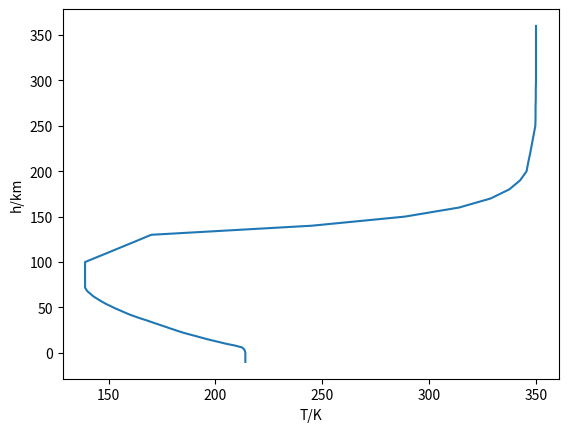
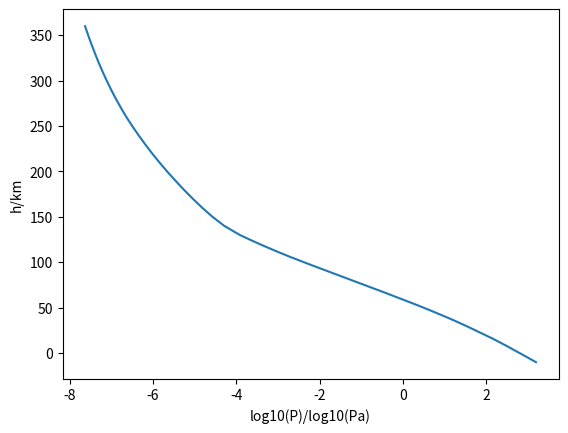
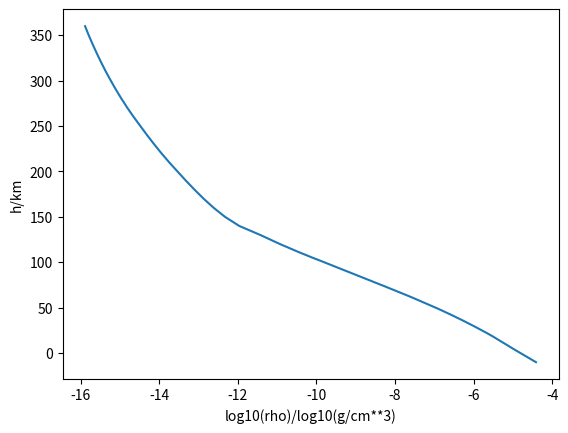
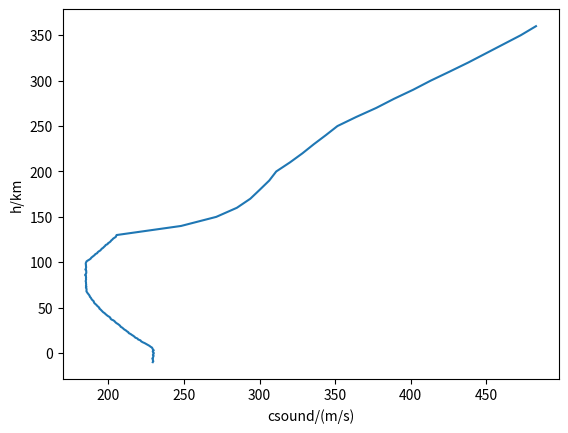

These figures' Python source, in order:
"""
Mars atmosphere properties. This was copied from MarsAtmCospar2.inc, which
itself bears the note:

    From the "Cospar2.dat" file that came with the STK implementation of MARS-GRAM 2010
"""
from collections import namedtuple

import numpy as np
from scipy.interpolate import interp1d

_h=list(range(-10,130))+list(range(130,370,10))
_T=[ #Temperature at each _h in K
214.0,214.0,214.0,214.0,214.0,214.0,214.0,214.0,214.0,214.0,     #-10
214.0,213.9,213.8,213.6,213.4,212.9,212.4,210.8,209.2,207.1,     #  0
205.0,203.2,201.4,199.6,197.8,196.2,194.6,193.0,191.5,189.9,     # 10
188.3,186.8,185.2,183.8,182.5,181.2,180.0,178.7,177.5,176.2,     # 20
175.0,173.7,172.5,171.2,170.0,168.7,167.5,166.1,164.8,163.6,     # 30
162.4,161.2,160.0,159.0,158.0,157.0,156.0,155.0,154.1,153.1,     # 40
152.2,151.2,150.3,149.5,148.7,147.9,147.2,146.4,145.7,144.9,     # 50
144.2,143.6,143.0,142.5,142.0,141.5,141.0,140.5,140.0,139.7,     # 60
139.5,139.2,139.0,139.0,139.0,139.0,139.0,139.0,139.0,139.0,     # 70
139.0,139.0,139.0,139.0,139.0,139.0,139.0,139.0,139.0,139.0,     # 80
139.0,139.0,139.0,139.0,139.0,139.0,139.0,139.0,139.0,139.0,     # 90
139.0,140.0,141.1,142.1,143.2,144.2,145.2,146.3,147.3,148.4,     #100
149.4,150.4,151.5,152.5,153.5,154.6,155.6,156.6,157.7,158.7,     #110
159.7,160.8,161.8,162.8,163.8,164.9,165.9,166.9,167.9,169.0,     #120
                  170.0,245.1,288.6,314.0,328.8,337.5,342.6,     #130
345.6,346.4,347.3,348.1,348.9,349.7,349.8,349.8,349.9,349.9,     #200
350.0,350.0,350.0,350.0,350.0,350.0,350.0                        #300
]

_T=interp1d(_h,_T)

_P=[ #Pressure at each _h in Pa
1.57E+03,1.44E+03,1.31E+03,1.20E+03,1.09E+03,1.00E+03,9.16E+02,8.36E+02,7.63E+02,6.96E+02, #-10
6.36E+02,5.80E+02,5.30E+02,4.84E+02,4.41E+02,4.03E+02,3.68E+02,3.35E+02,3.06E+02,2.79E+02, #  0
2.54E+02,2.31E+02,2.09E+02,1.90E+02,1.73E+02,1.56E+02,1.42E+02,1.28E+02,1.16E+02,1.05E+02, # 10
9.47E+01,8.54E+01,7.70E+01,6.94E+01,6.25E+01,5.62E+01,5.05E+01,4.54E+01,4.07E+01,3.66E+01, # 20
3.28E+01,2.94E+01,2.63E+01,2.35E+01,2.10E+01,1.88E+01,1.68E+01,1.49E+01,1.33E+01,1.19E+01, # 30
1.06E+01,9.38E+00,8.33E+00,7.39E+00,6.56E+00,5.81E+00,5.15E+00,4.56E+00,4.03E+00,3.56E+00, # 40
3.15E+00,2.78E+00,2.45E+00,2.16E+00,1.90E+00,1.67E+00,1.47E+00,1.30E+00,1.14E+00,1.00E+00, # 50
8.78E-01,7.70E-01,6.75E-01,5.92E-01,5.19E-01,4.54E-01,3.98E-01,3.48E-01,3.04E-01,2.66E-01, # 60
2.33E-01,2.04E-01,1.78E-01,1.56E-01,1.36E-01,1.19E-01,1.04E-01,9.09E-02,7.95E-02,6.95E-02, # 70
6.08E-02,5.32E-02,4.65E-02,4.07E-02,3.56E-02,3.11E-02,2.72E-02,2.38E-02,2.09E-02,1.83E-02, # 80
1.60E-02,1.40E-02,1.22E-02,1.07E-02,9.39E-03,8.22E-03,7.20E-03,6.30E-03,5.52E-03,4.83E-03, # 90
4.23E-03,3.71E-03,3.26E-03,2.86E-03,2.52E-03,2.21E-03,1.95E-03,1.72E-03,1.52E-03,1.34E-03, #100
1.19E-03,1.05E-03,9.33E-04,8.28E-04,7.35E-04,6.53E-04,5.81E-04,5.18E-04,4.61E-04,4.11E-04, #110
3.67E-04,3.28E-04,2.94E-04,2.63E-04,2.35E-04,2.11E-04,1.89E-04,1.70E-04,1.53E-04,1.37E-04, #120
                           1.23E-04,5.20E-05,2.70E-05,1.53E-05,9.04E-06,5.52E-06,3.45E-06, #130
2.19E-06,1.43E-06,9.53E-07,6.49E-07,4.51E-07,3.19E-07,2.30E-07,1.71E-07,1.29E-07,9.93E-08, #200
7.77E-08,6.17E-08,4.97E-08,4.06E-08,3.35E-08,2.79E-08,2.35E-08                             #300
]

_log10P=interp1d(_h,[np.log10(x) for x in _P])

_rho=[ #Density in g/cm^3
3.85E-05,3.52E-05,3.21E-05,2.94E-05,2.68E-05,2.45E-05,2.24E-05,2.04E-05,1.87E-05,1.70E-05, #-10
1.55E-05,1.42E-05,1.30E-05,1.18E-05,1.08E-05,9.90E-06,9.06E-06,8.32E-06,7.65E-06,7.04E-06, #  0
6.47E-06,5.94E-06,5.44E-06,4.99E-06,4.56E-06,4.17E-06,3.81E-06,3.48E-06,3.17E-06,2.89E-06, # 10
2.63E-06,2.39E-06,2.18E-06,1.97E-06,1.79E-06,1.62E-06,1.47E-06,1.33E-06,1.20E-06,1.09E-06, # 20
9.80E-07,8.84E-07,7.97E-07,7.19E-07,6.47E-07,5.82E-07,5.24E-07,4.71E-07,4.23E-07,3.79E-07, # 30
3.40E-07,3.04E-07,2.72E-07,2.43E-07,2.17E-07,1.94E-07,1.73E-07,1.54E-07,1.37E-07,1.22E-07, # 40
1.08E-07,9.60E-08,8.52E-08,7.55E-08,6.69E-08,5.92E-08,5.23E-08,4.63E-08,4.09E-08,3.61E-08, # 50
3.18E-08,2.80E-08,2.47E-08,2.17E-08,1.91E-08,1.68E-08,1.48E-08,1.30E-08,1.14E-08,9.97E-09, # 60
8.73E-09,7.65E-09,6.70E-09,5.85E-09,5.12E-09,4.47E-09,3.91E-09,3.42E-09,2.99E-09,2.62E-09, # 70
2.29E-09,2.00E-09,1.75E-09,1.53E-09,1.34E-09,1.17E-09,1.03E-09,8.97E-10,7.85E-10,6.87E-10, # 80
6.01E-10,5.26E-10,4.61E-10,4.03E-10,3.53E-10,3.09E-10,2.71E-10,2.37E-10,2.08E-10,1.82E-10, # 90
1.59E-10,1.39E-10,1.21E-10,1.05E-10,9.17E-11,8.01E-11,7.01E-11,6.13E-11,5.38E-11,4.72E-11, #100
4.14E-11,3.64E-11,3.21E-11,2.82E-11,2.49E-11,2.20E-11,1.94E-11,1.72E-11,1.52E-11,1.35E-11, #110
1.19E-11,1.06E-11,9.41E-12,8.36E-12,7.44E-12,6.63E-12,5.91E-12,5.27E-12,4.70E-12,4.20E-12, #120
                           3.76E-12,1.09E-12,4.73E-13,2.43E-13,1.35E-13,7.90E-14,4.74E-14, #130
2.92E-14,1.80E-14,1.14E-14,7.42E-15,4.92E-15,3.33E-15,2.24E-15,1.55E-15,1.10E-15,7.94E-16, #200
5.87E-16,4.39E-16,3.34E-16,2.59E-16,2.03E-16,1.61E-16,1.30E-16                             #300
]

_log10rho=interp1d(_h,[np.log10(x) for x in _rho])

atmReturn=namedtuple("atmReturn","rho P T csound")
def mars_atm(r):
    """
    Calculate properties of Mars atmosphere at given height
    :param R: Distance from center of Mars in meters
    :return: Tuple (rho,P,T,csound)
    """
    r0=3394839 #Radius (m) of ellipsoid near center of Jezero topography, from header of DTM
    gamma=1.29 #Ratio of specific heat used for calculation of speed of sound
    h=(r-r0)/1000 #Meters to km, since _h is in km
    try:
        w=np.where(h<_h[0])
        h[w]=_h[0]
    except:
        if h<_h[0]:
            h=_h[0]
    try:
        w=np.where(h>_h[-1])
        h[w]=_h[-1]
    except:
        if h>_h[-1]:
            h=_h[-1]
    P=10**_log10P(h)          #exponent to get Pa
    rho=10**_log10rho(h)*1000 #exponent and *1000 to convert g/cm**3 to kg/m**3
    T=_T(h)
    csound=np.sqrt(gamma*P/rho)
    return atmReturn(rho=rho,P=P,T=T,csound=csound)

if __name__=="__main__":
    import matplotlib.pyplot as plt
    plt.figure("T vs h")
    plt.plot(_T(_h),_h)
    plt.xlabel("T/K")
    plt.ylabel("h/km")

    plt.figure("P vs h")
    plt.plot(_log10P(_h),_h)
    plt.xlabel("log10(P)/log10(Pa)")
    plt.ylabel("h/km")

    plt.figure("rho vs h")
    plt.plot(_log10rho(_h),_h)
    plt.xlabel("log10(rho)/log10(g/cm**3)")
    plt.ylabel("h/km")

    plt.figure("csound vs h")
    gamma=1.29 #Ratio of specific heat used for calculation of speed of sound
    P=10**_log10P(_h)          #exponent to get Pa
    rho=10**_log10rho(_h)*1000 #exponent and *1000 to convert g/cm**3 to kg/m**3
    csound=np.sqrt(1.29*P/rho)
    plt.plot(csound,_h)
    plt.xlabel("csound/(m/s)")
    plt.ylabel("h/km")
    plt.pause(0.001)
    plt.show()

